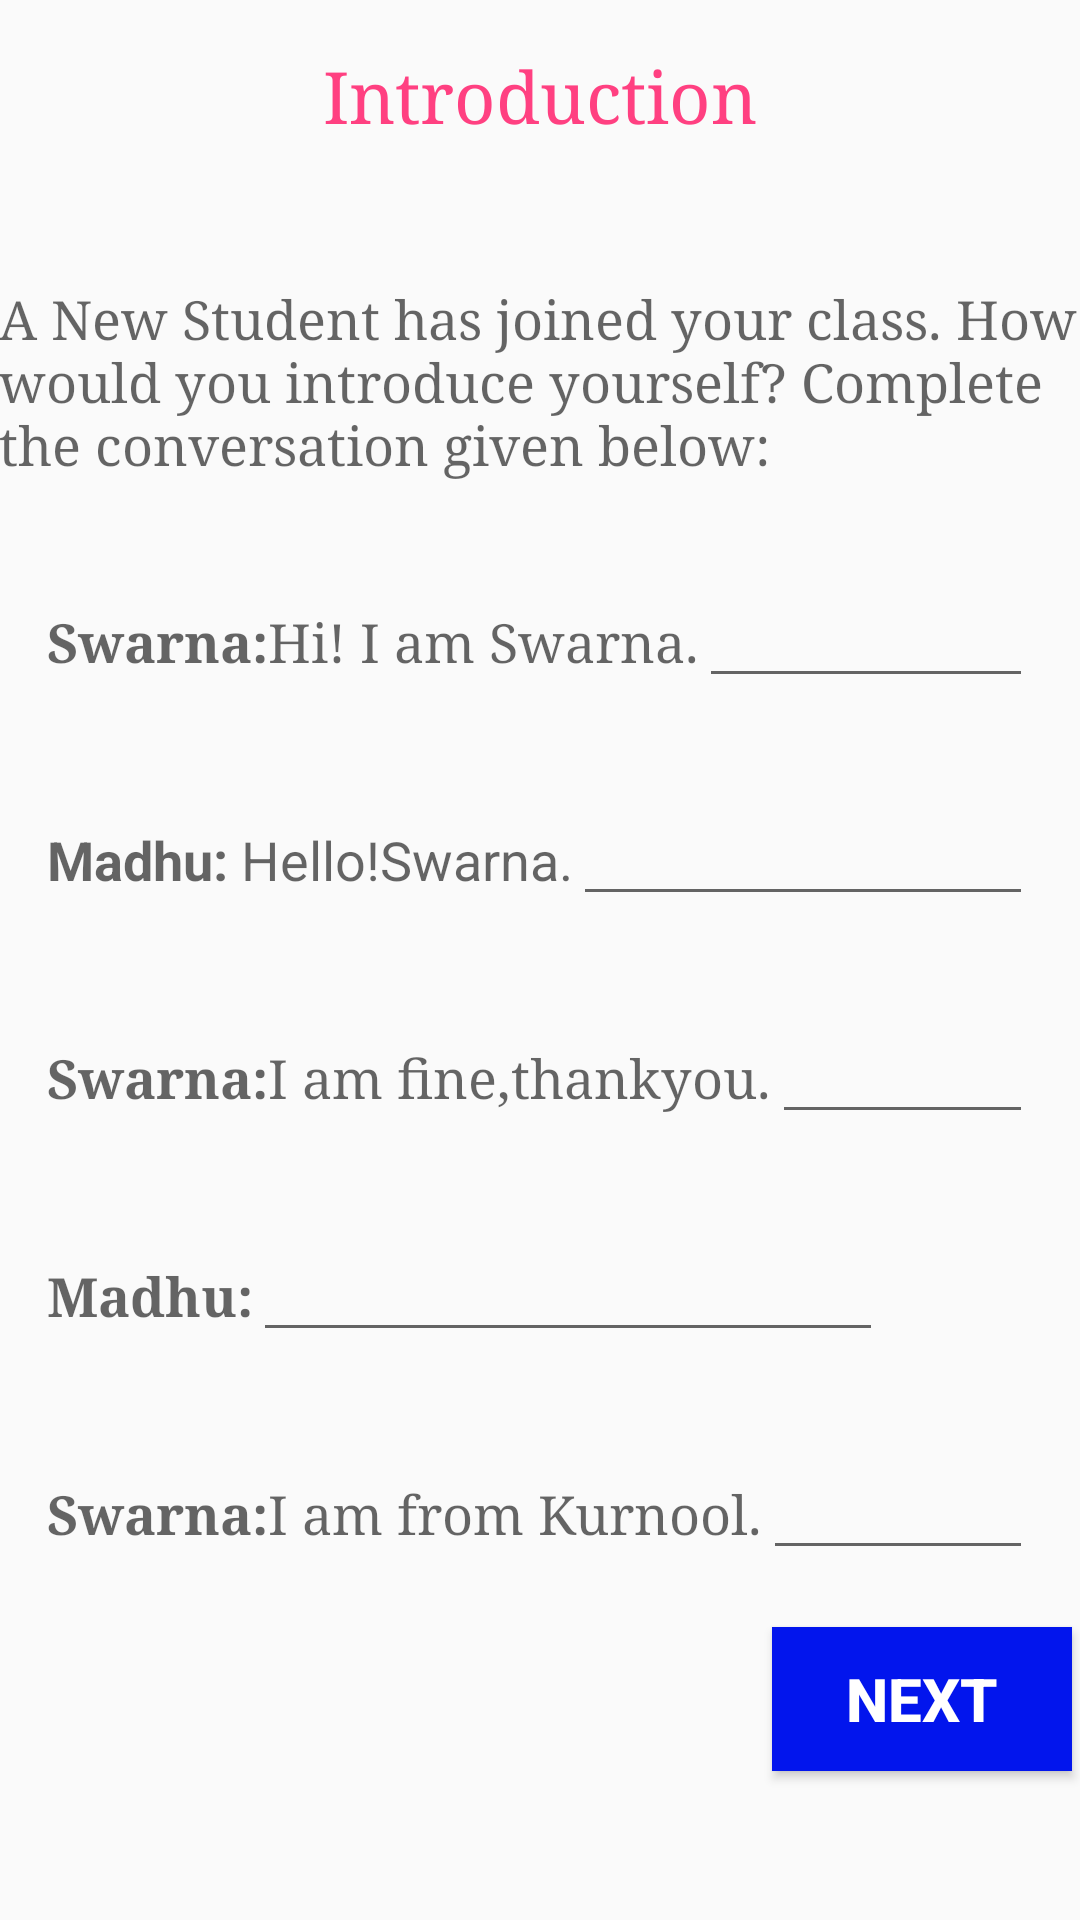

This screen was rendered from an Android layout file. Write that file and the resources it references.
<!-- AndroidManifest.xml: application theme AppTheme -->
<!-- res/layout/activity_introduction.xml -->
<?xml version="1.0" encoding="utf-8"?>
<ScrollView xmlns:android="http://schemas.android.com/apk/res/android"
    android:layout_width="match_parent"
    android:layout_height="wrap_content"
    style="@android:style/Widget.Holo.Light.ScrollView"
    android:fillViewport="true">
<LinearLayout xmlns:android="http://schemas.android.com/apk/res/android"
    xmlns:tools="http://schemas.android.com/tools"
    android:id="@+id/activity_introduction"
    android:layout_width="match_parent"
    android:layout_height="match_parent"
    android:paddingBottom="@dimen/activity_vertical_margin"
    android:paddingLeft="@dimen/activity_horizontal_margin"
    android:paddingRight="@dimen/activity_horizontal_margin"
    android:orientation="vertical"
    android:paddingTop="@dimen/activity_vertical_margin"
    tools:context="com.example.sango.englishapp.Introduction">

    <TextView
        android:padding="16dp"
        android:text="@string/intro_title"
        android:layout_width="match_parent"
        android:layout_height="wrap_content"
        android:id="@+id/title_intro"
        android:textAppearance="@android:style/TextAppearance.Material.Headline"
        android:typeface="serif"
        android:gravity="center"
        android:textColor="@color/colorAccent" />

    <TextView
        android:text="@string/Introduction"
        android:layout_width="match_parent"
        android:layout_height="wrap_content"
        android:layout_alignParentTop="true"
        android:layout_alignParentStart="true"
        android:layout_marginTop="31dp"
        android:id="@+id/introduction"
        android:textAppearance="@android:style/TextAppearance.Material.Medium"
        android:typeface="serif"
        android:layout_marginBottom="16dp"/>
<LinearLayout
    android:layout_width="wrap_content"
    android:layout_height="wrap_content"
    android:orientation="horizontal"
    android:padding="16dp">
    <TextView
        android:text="@string/intro1"
        android:layout_width="match_parent"
        android:layout_height="wrap_content"
        android:id="@+id/intro1"
        android:textAppearance="@android:style/TextAppearance.Material.Medium"
        android:typeface="serif"
        />

    <EditText
        android:layout_width="wrap_content"
        android:layout_height="wrap_content"
        android:inputType="textPersonName"
        android:ems="10"
        android:id="@+id/blank"
        android:layout_weight="1"
        android:typeface="serif"
        />
</LinearLayout>



<LinearLayout
    android:padding="16dp"
    android:layout_width="wrap_content"
    android:layout_height="wrap_content"
    android:orientation="horizontal">
    <TextView
        android:text="@string/intro2"
        android:layout_width="match_parent"
        android:layout_height="wrap_content"
        android:id="@+id/intro2"
        android:textAppearance="@android:style/TextAppearance.Material.Medium"
        android:typeface="serif"
        android:fontFamily="sans-serif" />

    <EditText
        android:layout_width="wrap_content"
        android:layout_height="wrap_content"
        android:inputType="textPersonName"
        android:ems="10"
        android:id="@+id/blank1"
        android:layout_weight="1"
        android:typeface="serif" />

</LinearLayout>



    <LinearLayout
        android:padding="16dp"
        android:layout_width="wrap_content"
        android:layout_height="wrap_content"
        android:orientation="horizontal">
        <TextView
            android:layout_width="match_parent"
            android:layout_height="wrap_content"
            android:id="@+id/intro3"
            android:text="@string/intro3"
            android:textAppearance="@android:style/TextAppearance.Material.Medium"
            android:typeface="serif" />

        <EditText
            android:layout_width="wrap_content"
            android:layout_height="wrap_content"
            android:inputType="textPersonName"
            android:ems="10"
            android:id="@+id/blank2"
            android:layout_weight="1"
            android:typeface="serif" />

    </LinearLayout>



    <LinearLayout
        android:padding="16dp"
        android:layout_width="wrap_content"
        android:layout_height="wrap_content"
        android:orientation="horizontal">
        <TextView
            android:text="@string/intro4"
            android:layout_width="match_parent"
            android:layout_height="wrap_content"
            android:id="@+id/intro4"
            android:textAppearance="@android:style/TextAppearance.Material.Medium"
            android:typeface="serif" />

        <EditText
            android:layout_width="wrap_content"
            android:layout_height="wrap_content"
            android:inputType="textPersonName"
            android:ems="10"
            android:id="@+id/blank3"
            android:layout_weight="1"
            android:typeface="serif" />

    </LinearLayout>




    <LinearLayout
        android:padding="16dp"
        android:layout_width="wrap_content"
        android:layout_height="wrap_content"
        android:orientation="horizontal">
        <TextView
            android:text="@string/intro5"
            android:layout_width="match_parent"
            android:layout_height="wrap_content"
            android:id="@+id/intro5"
            android:textAppearance="@android:style/TextAppearance.Material.Medium"
            android:typeface="serif" />

        <EditText
            android:layout_width="wrap_content"
            android:layout_height="wrap_content"
            android:inputType="textPersonName"
            android:ems="10"
            android:id="@+id/blank4"
            android:layout_weight="1"
            android:typeface="serif" />

    </LinearLayout>



    <Button
        android:text="Next"
        android:layout_width="100dp"
        style="@style/CustomButtonStyle"
        android:id="@+id/next"
        android:layout_gravity="right|end|bottom"
        android:elevation="1dp"
        android:visibility="visible"
        android:onClick="next" />
</LinearLayout>
</ScrollView>
<!-- resources referenced by this layout -->
<resources>
  <color name="colorAccent">#FF4081</color>
  <string name="Introduction">A New Student has joined your class. How would you introduce yourself? Complete the conversation given below:</string>
  <string name="intro1"><b>Swarna:</b>Hi! I am Swarna.</string>
  <string name="intro2"><b>Madhu:</b> Hello!Swarna.</string>
  <string name="intro3"><b>Swarna:</b>I am fine,thankyou.</string>
  <string name="intro4"><b>Madhu:</b> </string>
  <string name="intro5"><b>Swarna:</b>I am from Kurnool. </string>
  <string name="intro_title">Introduction</string>
  <style name="CustomButtonStyle">
          <item name="android:layout_width">wrap_content</item>
          <item name="android:layout_height">wrap_content</item>
          <item name="android:textColor">#ffffff</item>
          <item name="android:layout_margin">3dp</item>
          <item name="android:textSize">20dp</item>
          <item name="android:textStyle">bold</item>
          <item name="android:background">#0215ed</item>
          <item name="android:shadowColor">#70ff106d</item>
      </style>
  <style name="AppTheme" parent="Theme.AppCompat.Light.DarkActionBar">
          
          <item name="colorPrimary">@color/colorPrimary</item>
          <item name="colorPrimaryDark">@color/colorPrimaryDark</item>
          <item name="colorAccent">@color/colorAccent</item>
      </style>
  <color name="colorPrimary">#3F51B5</color>
  <color name="colorPrimaryDark">#303F9F</color>
</resources>
